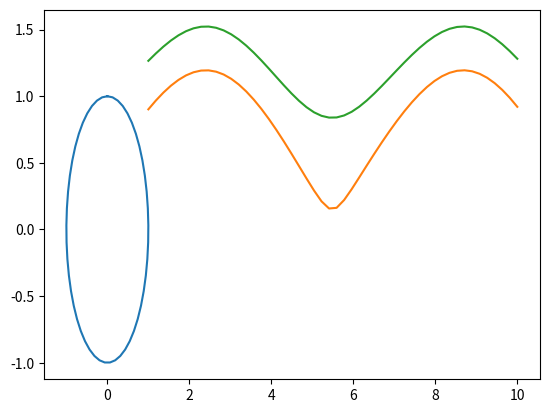

The script that saved this image:


import numpy as np
import matplotlib.pylab as plt
# x = np.linspace(-2, 2, 201)
# plt.plot(x,np.sin(x))
# plt.xlabel('x')
# plt.ylabel('sin(x)')
# plt.axis('tight')
# plt.show()

t = np.linspace(0,2*np.pi)
plt.plot(np.sin(t),np.cos(t))
plt.show()

import numpy as np
import matplotlib.pylab as plt

t = np.linspace(1,10)
dt=0.2

x1=0.64
x2=-0.43
x3=0.63
X=[[x1,x2,x3]]


# Convexo K
k1=0.5*np.cos(t)+0.25
k2=0.5*np.sin(t)
k3=np.sqrt(1-k1**2-k2**2)

A=[]
# Projeção sobre K
for i in t:
    A.append(np.arccos((0.5*np.cos(i)+0.25)*x1+(0.5*np.sin(i))*x2+(np.sqrt(1-(0.5*np.cos(i)+0.25)**2-(0.5*np.sin(i))**2))*x3))

tmin=t[A.index(min(np.array(A)))]
print(tmin)


comprimentoDeArco=np.arccos(x1*k1+x2*k2+x3*k3)

#Convexo U
u1=0.5*np.cos(t)-0.25
u2=0.5*np.sin(t)
u3=np.sqrt(1-k1**2-k2**2)

plt.plot(t,np.arccos(x1*k1+x2*k2+x3*k3))
plt.plot(t,np.arccos(x1*u1+x2*u2+x3*u3))
plt.show()

